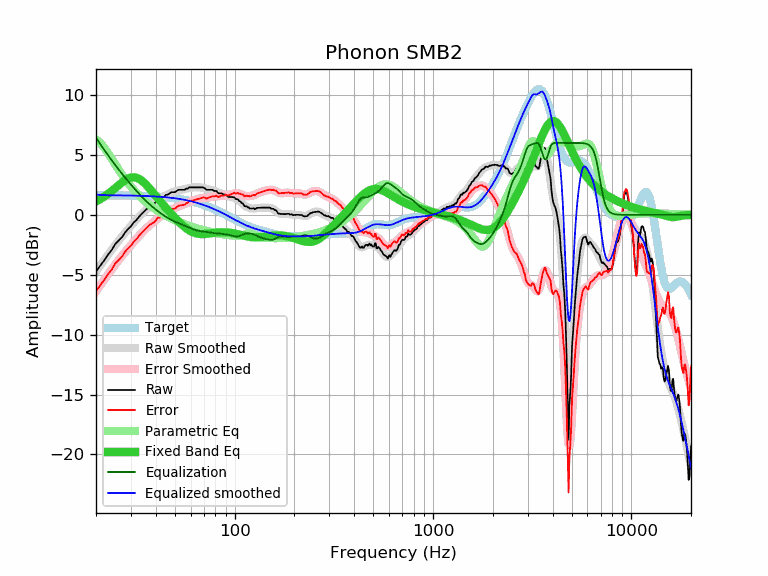

The data file committed next to this chart (first rows):
frequency, raw, error, smoothed, error_smoothed, equalization, parametric_eq, equalized_raw, equalized_smoothed, target
20, -4.74, -6.38, -4.74, -6.38, 6.43, 1.12, 1.69, 1.69, 1.64
21, -4.25, -5.89, -4.25, -5.89, 5.91, 1.31, 1.66, 1.66, 1.64
22, -3.80, -5.44, -3.78, -5.42, 5.42, 1.52, 1.62, 1.64, 1.64
23, -3.32, -4.95, -3.34, -4.97, 4.97, 1.74, 1.65, 1.63, 1.63
24, -2.94, -4.57, -2.92, -4.55, 4.55, 1.98, 1.61, 1.63, 1.63
25, -2.44, -4.07, -2.53, -4.16, 4.16, 2.23, 1.72, 1.63, 1.63
26, -2.15, -3.78, -2.16, -3.79, 3.79, 2.47, 1.64, 1.62, 1.62
27, -1.88, -3.50, -1.82, -3.44, 3.44, 2.69, 1.56, 1.62, 1.62
28, -1.48, -3.10, -1.50, -3.12, 3.12, 2.88, 1.64, 1.62, 1.62
29, -1.19, -2.80, -1.20, -2.81, 2.81, 3.03, 1.62, 1.61, 1.61
30, -0.96, -2.57, -0.92, -2.52, 2.52, 3.11, 1.56, 1.61, 1.61
31, -0.63, -2.23, -0.65, -2.25, 2.25, 3.13, 1.62, 1.60, 1.60
32, -0.43, -2.03, -0.39, -1.99, 1.99, 3.09, 1.56, 1.60, 1.60
33, -0.15, -1.74, -0.16, -1.75, 1.75, 2.99, 1.60, 1.59, 1.59
34, 0.08, -1.50, 0.07, -1.52, 1.52, 2.85, 1.60, 1.58, 1.58
35, 0.28, -1.30, 0.27, -1.30, 1.30, 2.67, 1.58, 1.58, 1.58
36, 0.48, -1.09, 0.46, -1.11, 1.11, 2.46, 1.58, 1.57, 1.57
37, 0.68, -0.88, 0.64, -0.92, 0.92, 2.25, 1.60, 1.56, 1.56
38, 0.80, -0.75, 0.80, -0.75, 0.75, 2.02, 1.55, 1.55, 1.55
39, 0.88, -0.66, 0.95, -0.59, 0.59, 1.80, 1.47, 1.54, 1.54
40, 1.05, -0.48, 1.08, -0.45, 0.45, 1.58, 1.49, 1.53, 1.53
41, 1.28, -0.24, 1.21, -0.31, 0.31, 1.36, 1.59, 1.52, 1.52
42, 1.28, -0.23, 1.33, -0.18, 0.18, 1.16, 1.46, 1.51, 1.51
43, 1.49, -0.00, 1.44, -0.06, 0.06, 0.96, 1.54, 1.49, 1.49
44, 1.49, 0.01, 1.54, 0.06, -0.06, 0.76, 1.43, 1.48, 1.48
45, 1.66, 0.19, 1.63, 0.16, -0.16, 0.58, 1.50, 1.46, 1.46
46, 1.69, 0.24, 1.71, 0.26, -0.26, 0.40, 1.43, 1.45, 1.45
47, 1.79, 0.36, 1.78, 0.35, -0.35, 0.23, 1.44, 1.43, 1.43
48, 1.89, 0.47, 1.85, 0.43, -0.43, 0.06, 1.46, 1.42, 1.42
49, 1.89, 0.49, 1.90, 0.50, -0.50, -0.10, 1.39, 1.40, 1.40
50, 1.89, 0.51, 1.95, 0.57, -0.57, -0.25, 1.32, 1.38, 1.38
51, 1.99, 0.63, 1.99, 0.63, -0.63, -0.40, 1.36, 1.36, 1.36
52, 2.09, 0.75, 2.03, 0.69, -0.69, -0.54, 1.40, 1.34, 1.34
53, 2.09, 0.77, 2.06, 0.75, -0.75, -0.67, 1.34, 1.32, 1.32
54, 2.09, 0.80, 2.09, 0.80, -0.80, -0.80, 1.29, 1.29, 1.29
55, 2.09, 0.82, 2.12, 0.85, -0.85, -0.91, 1.24, 1.27, 1.27
56, 2.09, 0.84, 2.15, 0.91, -0.91, -1.02, 1.18, 1.25, 1.25
57, 2.19, 0.97, 2.18, 0.96, -0.96, -1.12, 1.23, 1.22, 1.22
58, 2.19, 0.99, 2.21, 1.02, -1.02, -1.21, 1.17, 1.19, 1.19
59, 2.29, 1.12, 2.24, 1.07, -1.07, -1.29, 1.22, 1.17, 1.17
60, 2.29, 1.15, 2.26, 1.12, -1.12, -1.36, 1.17, 1.14, 1.14
61, 2.29, 1.18, 2.28, 1.17, -1.17, -1.43, 1.12, 1.11, 1.11
62, 2.29, 1.21, 2.29, 1.21, -1.21, -1.48, 1.08, 1.08, 1.08
63, 2.29, 1.24, 2.30, 1.25, -1.25, -1.52, 1.04, 1.05, 1.05
64, 2.29, 1.27, 2.31, 1.29, -1.29, -1.55, 1.00, 1.02, 1.02
65, 2.29, 1.30, 2.30, 1.32, -1.32, -1.57, 0.97, 0.99, 0.99
66, 2.29, 1.34, 2.30, 1.35, -1.35, -1.59, 0.94, 0.95, 0.95
67, 2.29, 1.37, 2.29, 1.37, -1.37, -1.60, 0.92, 0.92, 0.92
68, 2.29, 1.40, 2.27, 1.38, -1.38, -1.61, 0.91, 0.88, 0.88
69, 2.29, 1.44, 2.25, 1.40, -1.40, -1.61, 0.89, 0.85, 0.85
70, 2.27, 1.46, 2.22, 1.41, -1.41, -1.60, 0.86, 0.81, 0.81
71, 2.19, 1.41, 2.19, 1.41, -1.41, -1.60, 0.78, 0.78, 0.78
72, 2.09, 1.35, 2.16, 1.42, -1.42, -1.59, 0.67, 0.74, 0.74
73, 2.09, 1.39, 2.13, 1.43, -1.43, -1.58, 0.66, 0.70, 0.70
74, 2.09, 1.43, 2.11, 1.45, -1.45, -1.56, 0.64, 0.66, 0.66
75, 2.09, 1.46, 2.09, 1.47, -1.47, -1.55, 0.62, 0.62, 0.62
76, 2.09, 1.50, 2.07, 1.49, -1.49, -1.54, 0.60, 0.59, 0.59
77, 2.09, 1.54, 2.05, 1.51, -1.51, -1.52, 0.58, 0.55, 0.55
78, 2.04, 1.53, 2.03, 1.52, -1.52, -1.51, 0.52, 0.51, 0.51
79, 1.99, 1.52, 2.00, 1.53, -1.53, -1.50, 0.46, 0.47, 0.47
... 553 more rows
